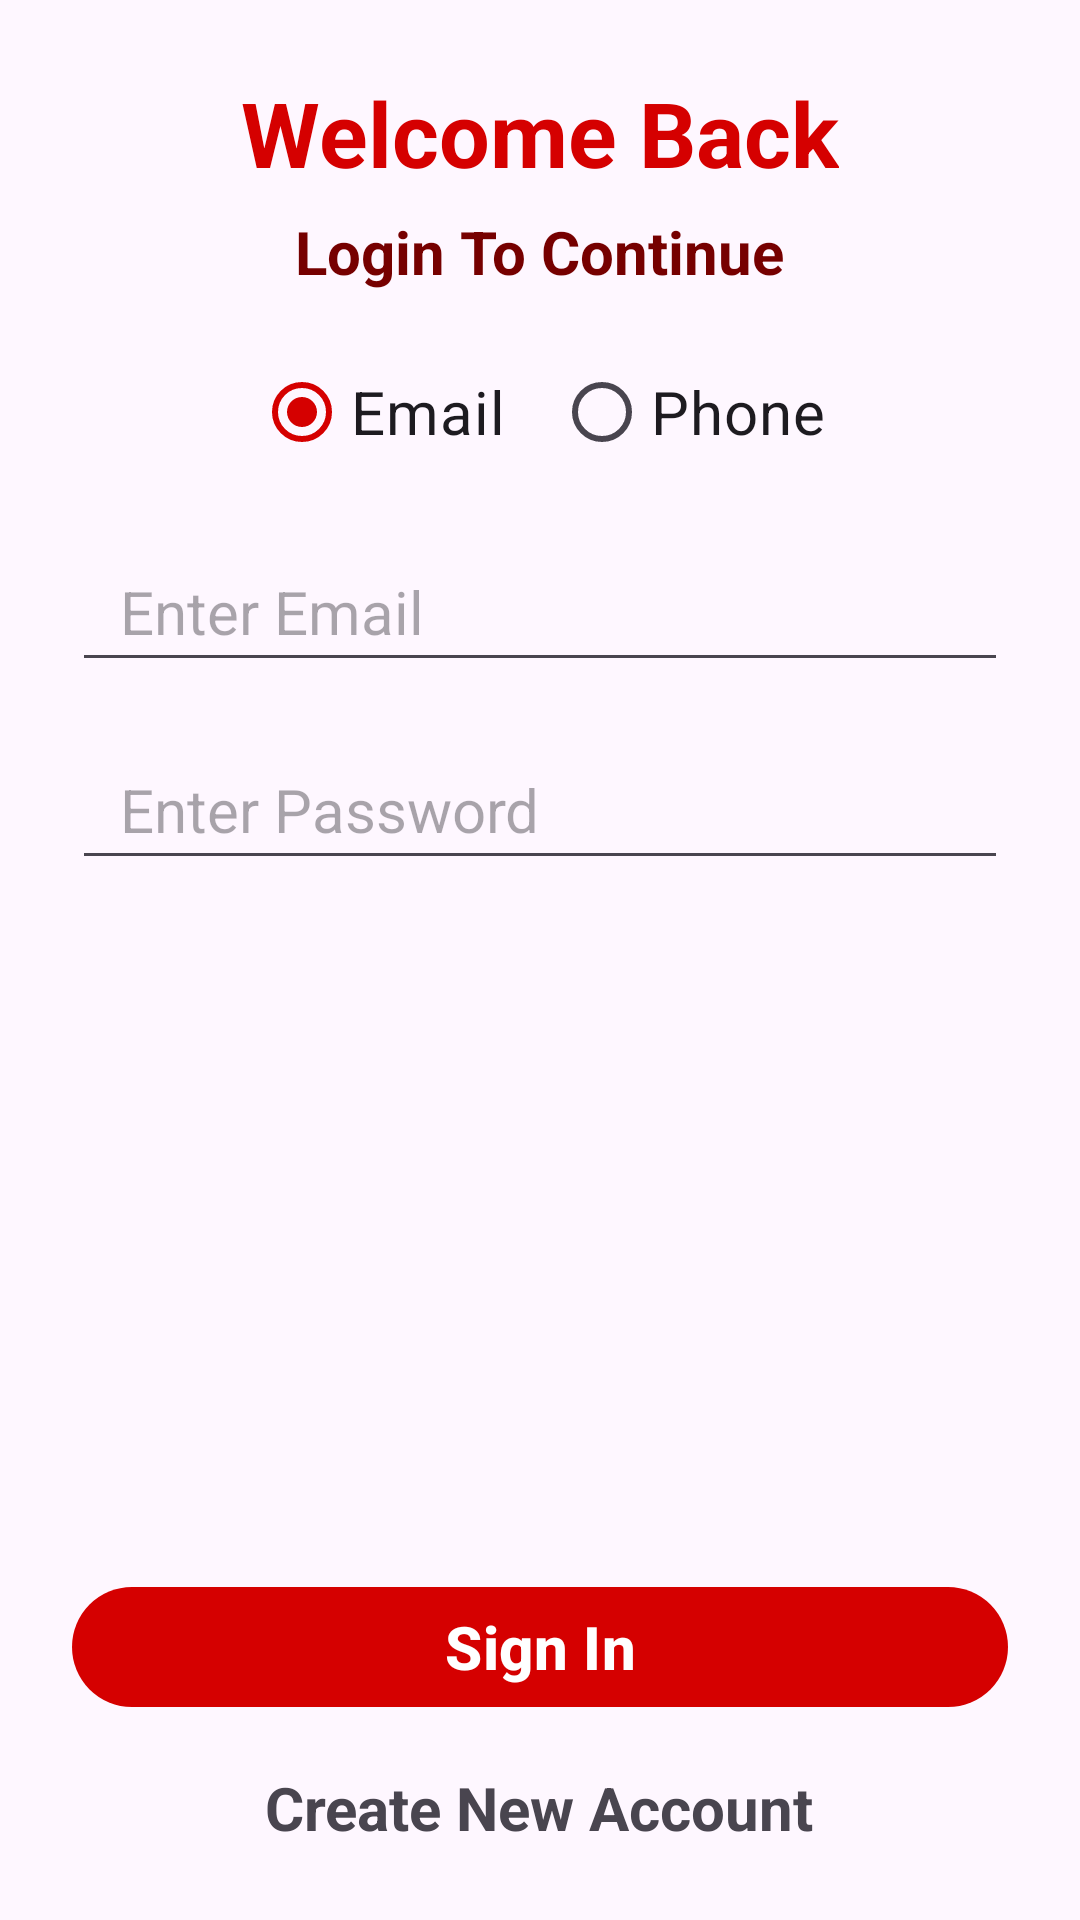

Produce the Android XML layout that renders to this screen, including the resource entries it uses.
<!-- AndroidManifest.xml: application theme Theme.ChatAndroidApp -->
<!-- res/layout/activity_sign_in.xml -->
<?xml version="1.0" encoding="utf-8"?>
<androidx.constraintlayout.widget.ConstraintLayout
    xmlns:android="http://schemas.android.com/apk/res/android"
    xmlns:app="http://schemas.android.com/apk/res-auto"
    xmlns:tools="http://schemas.android.com/tools"
    android:layout_width="match_parent"
    android:layout_height="match_parent"
    android:padding="24dp"
    tools:context=".activities.SignInActivity">

    
    <TextView
        android:id="@+id/textTitle"
        android:layout_width="wrap_content"
        android:layout_height="wrap_content"
        android:text="Welcome Back"
        android:textColor="@color/primary"
        android:textSize="30sp"
        android:textStyle="bold"
        app:layout_constraintEnd_toEndOf="parent"
        app:layout_constraintStart_toStartOf="parent"
        app:layout_constraintTop_toTopOf="parent" />

    
    <ScrollView
        android:layout_width="match_parent"
        android:layout_height="0dp"
        app:layout_constraintBottom_toTopOf="@id/layoutFooter"
        app:layout_constraintTop_toBottomOf="@id/textTitle">

        <LinearLayout
            android:layout_width="match_parent"
            android:layout_height="wrap_content"
            android:gravity="center_horizontal"
            android:orientation="vertical">

            
            <TextView
                android:id="@+id/textSubTitle"
                android:layout_width="wrap_content"
                android:layout_height="wrap_content"
                android:layout_marginTop="6dp"
                android:text="Login To Continue"
                android:textColor="@color/secondary"
                android:textStyle="bold" />

            
            <RadioGroup
                android:id="@+id/radioGroupSignInMethod"
                android:layout_width="wrap_content"
                android:layout_height="wrap_content"
                android:layout_marginTop="16dp"
                android:orientation="horizontal">

                <RadioButton
                    android:id="@+id/radioSignInWithEmail"
                    android:layout_width="wrap_content"
                    android:layout_height="wrap_content"
                    android:checked="true"
                    android:text="Email" />

                <RadioButton
                    android:id="@+id/radioSignInWithPhone"
                    android:layout_width="wrap_content"
                    android:layout_height="wrap_content"
                    android:layout_marginStart="16dp"
                    android:text="Phone"/>
            </RadioGroup>

            
            <LinearLayout
                android:id="@+id/layoutCcpAndPhone"
                android:layout_width="match_parent"
                android:layout_height="wrap_content"
                android:layout_marginTop="16dp"
                android:orientation="horizontal"
                android:visibility="gone">

                <com.hbb20.CountryCodePicker
                    android:id="@+id/countryCodePicker"
                    android:layout_width="wrap_content"
                    android:layout_height="wrap_content"
                    app:ccp_showFlag="true"
                    app:ccp_showNameCode="false"
                    app:ccp_textSize="20sp" />

                <EditText
                    android:id="@+id/inputPhoneNumber"
                    android:layout_width="0dp"
                    android:layout_height="50dp"
                    android:layout_marginStart="8dp"
                    android:layout_weight="1"
                    android:hint="Enter Phone"
                    android:inputType="phone"
                    android:paddingHorizontal="16dp"/>
            </LinearLayout>

            
            <EditText
                android:id="@+id/inputEmail"
                android:layout_width="match_parent"
                android:layout_height="50dp"
                android:layout_marginTop="16dp"
                android:hint="Enter Email"
                android:inputType="textEmailAddress"
                android:paddingHorizontal="16dp"/>

            
            <EditText
                android:id="@+id/inputPassword"
                android:layout_width="match_parent"
                android:layout_height="50dp"
                android:layout_marginTop="16dp"
                android:hint="Enter Password"
                android:inputType="textPassword"
                android:paddingHorizontal="16dp"/>
        </LinearLayout>
    </ScrollView>

    
    <FrameLayout
        android:id="@+id/layoutProgress"
        android:layout_width="match_parent"
        android:layout_height="wrap_content"
        android:animateLayoutChanges="true"
        android:visibility="gone"
        app:layout_constraintBottom_toBottomOf="parent"
        app:layout_constraintTop_toBottomOf="@id/textTitle">

        <ProgressBar
            android:id="@+id/progressBar"
            android:layout_width="50dp"
            android:layout_height="50dp"
            android:layout_gravity="center" />

        <TextView
            android:id="@+id/text_progress_message"
            android:layout_width="match_parent"
            android:layout_height="wrap_content"
            android:layout_gravity="center"
            android:gravity="center"
            android:text="Processing..."/>
    </FrameLayout>

    
    <LinearLayout
        android:id="@+id/layoutFooter"
        android:layout_width="match_parent"
        android:layout_height="wrap_content"
        android:gravity="center_horizontal"
        android:orientation="vertical"
        app:layout_constraintBottom_toBottomOf="parent">

        <com.google.android.material.button.MaterialButton
            android:id="@+id/buttonSignIn"
            android:layout_width="match_parent"
            android:layout_height="wrap_content"
            android:text="Sign In"
            android:textStyle="bold" />

        <TextView
            android:id="@+id/textCreateNewAccount"
            android:layout_width="wrap_content"
            android:layout_height="wrap_content"
            android:layout_marginTop="16dp"
            android:clickable="true"
            android:focusable="true"
            android:gravity="center"
            android:text="Create New Account"
            android:textStyle="bold" />
    </LinearLayout>
</androidx.constraintlayout.widget.ConstraintLayout>
<!-- resources referenced by this layout -->
<resources>
  <color name="primary">#D50000</color>
  <color name="secondary">#760000</color>
  <style name="Theme.ChatAndroidApp" parent="Base.Theme.ChatAndroidApp" />
  <style name="Base.Theme.ChatAndroidApp" parent="Theme.Material3.DayNight.NoActionBar">
          <item name="android:textSize">20sp</item>
  
          
          <item name="colorPrimary">@color/primary</item>
          <item name="colorOnPrimary">@color/white</item>
          <item name="colorPrimaryContainer">@color/lighter_gray</item>
          <item name="colorOnPrimaryContainer">@color/black</item>
  
          
          <item name="colorSecondary">@color/secondary</item>
          <item name="colorOnSecondary">@color/white</item>
          <item name="colorSecondaryContainer">@color/gray</item>
          <item name="colorOnSecondaryContainer">@color/black</item>
  
          
          <item name="colorTertiary">@color/success</item>
          <item name="colorOnTertiary">@color/white</item>
          <item name="colorTertiaryContainer">@color/lighter_gray</item>
          <item name="colorOnTertiaryContainer">@color/black</item>
  
          
          
          <item name="colorOnBackground">@color/black</item>
          <item name="colorSurface">@color/lighter_gray</item>
          <item name="colorOnSurface">@color/black</item>
  
          
          <item name="colorError">@color/error</item>
          <item name="colorOnError">@color/white</item>
          <item name="colorErrorContainer">@color/warning</item>
          <item name="colorOnErrorContainer">@color/black</item>
      </style>
  <color name="white">#FFFFFFFF</color>
  <color name="lighter_gray">#FFAAAAAA</color>
  <color name="black">#000000</color>
  <color name="gray">#FF555555</color>
  <color name="success">#64DD17</color>
  <color name="error">#D50000</color>
  <color name="warning">#FFD600</color>
</resources>
